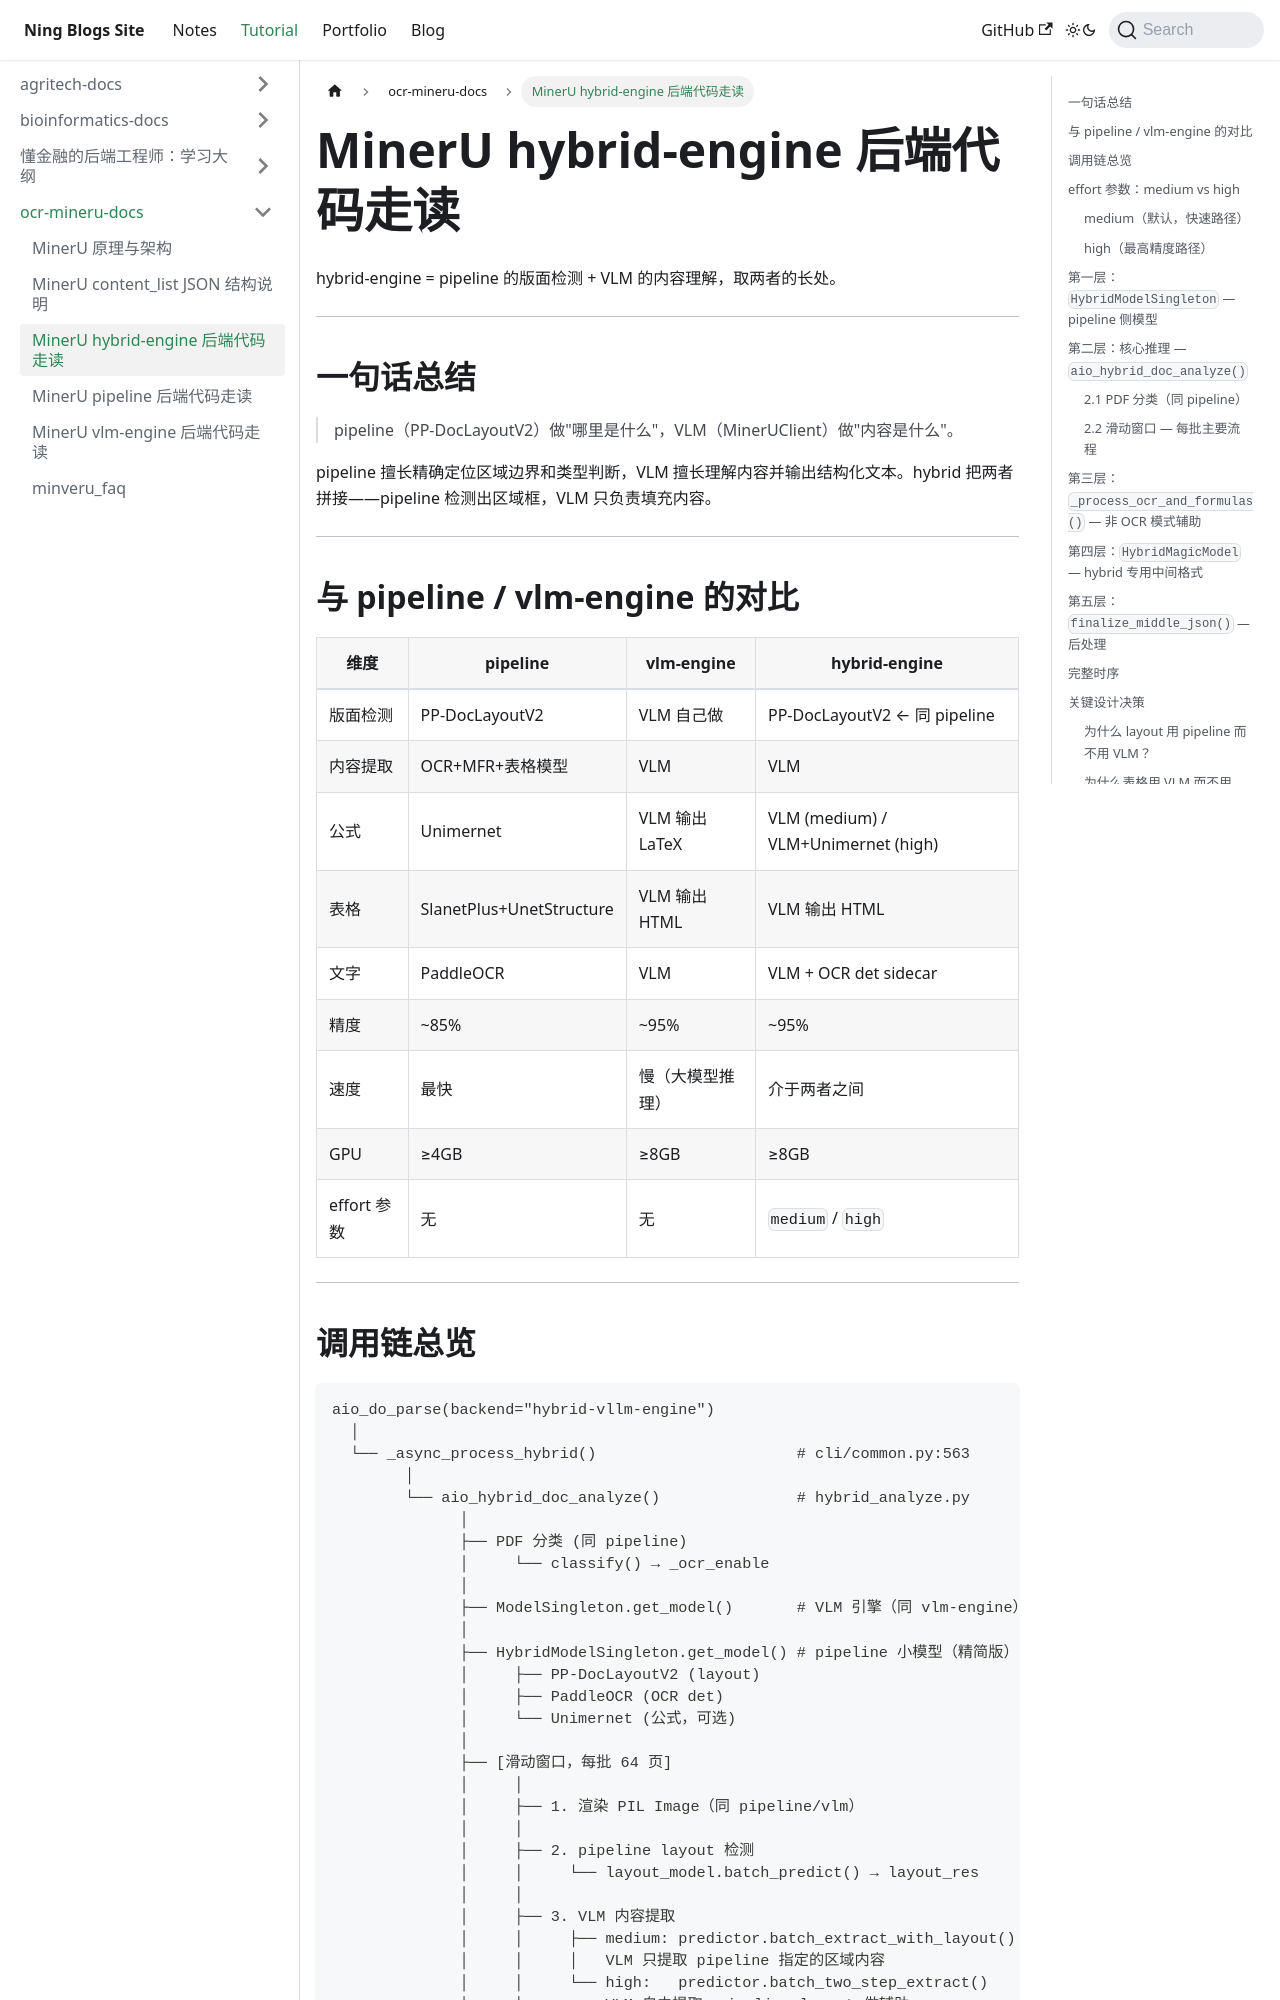

repository: Arterning/blogs · page: docs/tutorial/ocr-mineru-docs/mineru_hybrid_walkthrough/index.html · generator: docusaurus

# MinerU hybrid-engine 后端代码走读

hybrid-engine = pipeline 的版面检测 + VLM 的内容理解，取两者的长处。

---

## 一句话总结

> pipeline（PP-DocLayoutV2）做"哪里是什么"，VLM（MinerUClient）做"内容是什么"。

pipeline 擅长精确定位区域边界和类型判断，VLM 擅长理解内容并输出结构化文本。hybrid 把两者拼接——pipeline 检测出区域框，VLM 只负责填充内容。

---

## 与 pipeline / vlm-engine 的对比

| 维度 | pipeline | vlm-engine | hybrid-engine |
|------|----------|------------|---------------|
| 版面检测 | PP-DocLayoutV2 | VLM 自己做 | PP-DocLayoutV2 ← 同 pipeline |
| 内容提取 | OCR+MFR+表格模型 | VLM | VLM |
| 公式 | Unimernet | VLM 输出 LaTeX | VLM (medium) / VLM+Unimernet (high) |
| 表格 | SlanetPlus+UnetStructure | VLM 输出 HTML | VLM 输出 HTML |
| 文字 | PaddleOCR | VLM | VLM + OCR det sidecar |
| 精度 | ~85% | ~95% | ~95% |
| 速度 | 最快 | 慢（大模型推理） | 介于两者之间 |
| GPU | ≥4GB | ≥8GB | ≥8GB |
| effort 参数 | 无 | 无 | `medium` / `high` |

---
